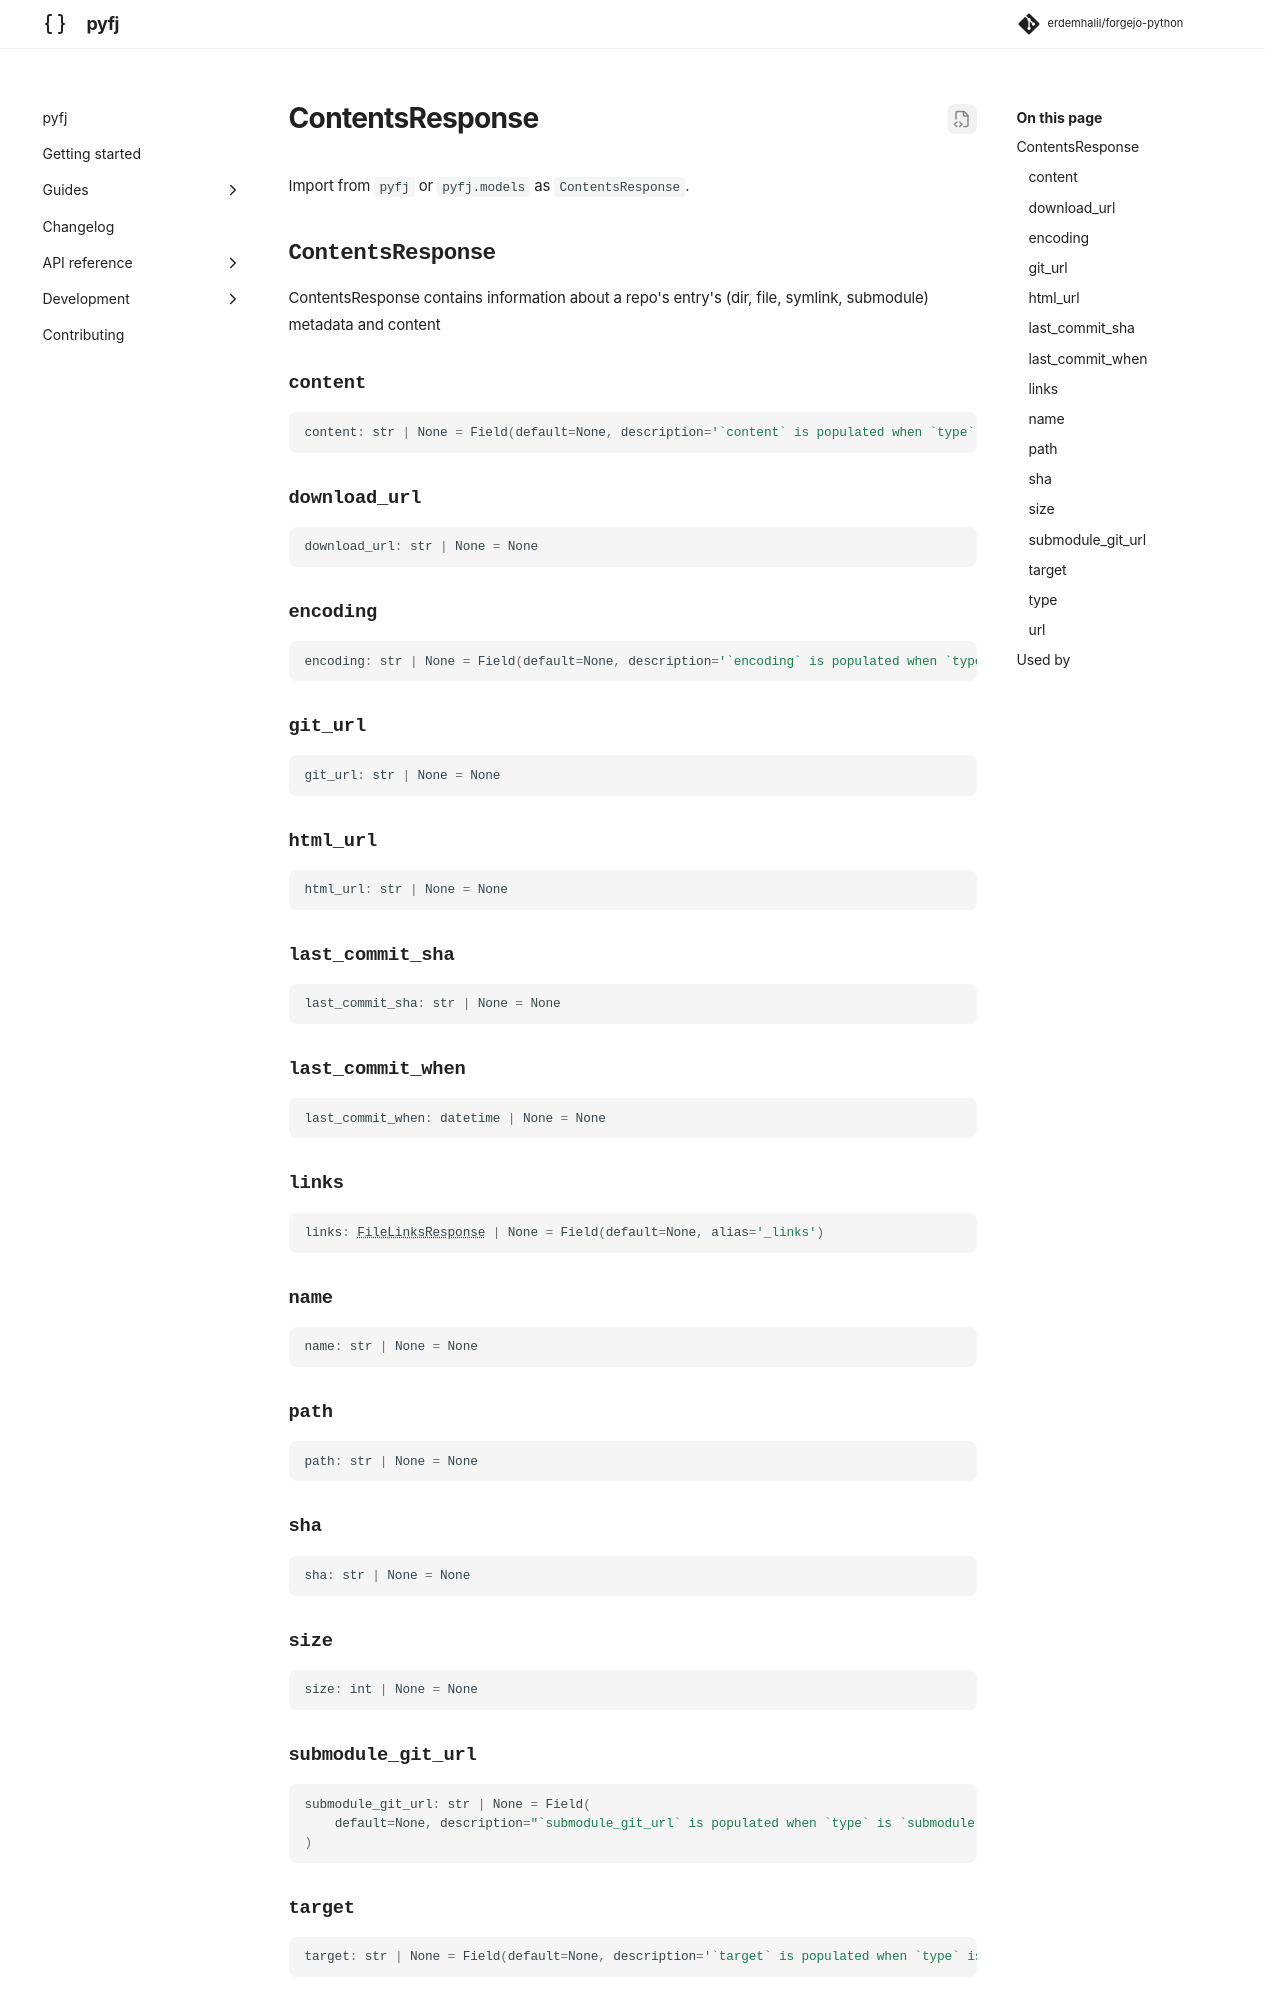

repository: erdemhalil/forgejo-python · page: 0.1/reference/models/contents_response/index.html · generator: mkdocs

---
title: "ContentsResponse"
description: "ContentsResponse contains information about a repo's entry's (dir, file, symlink, submodule) metadata and"
---

# ContentsResponse

Import from `pyfj` or `pyfj.models` as `ContentsResponse`.

::: pyfj._generated.models.contents_response.ContentsResponse
